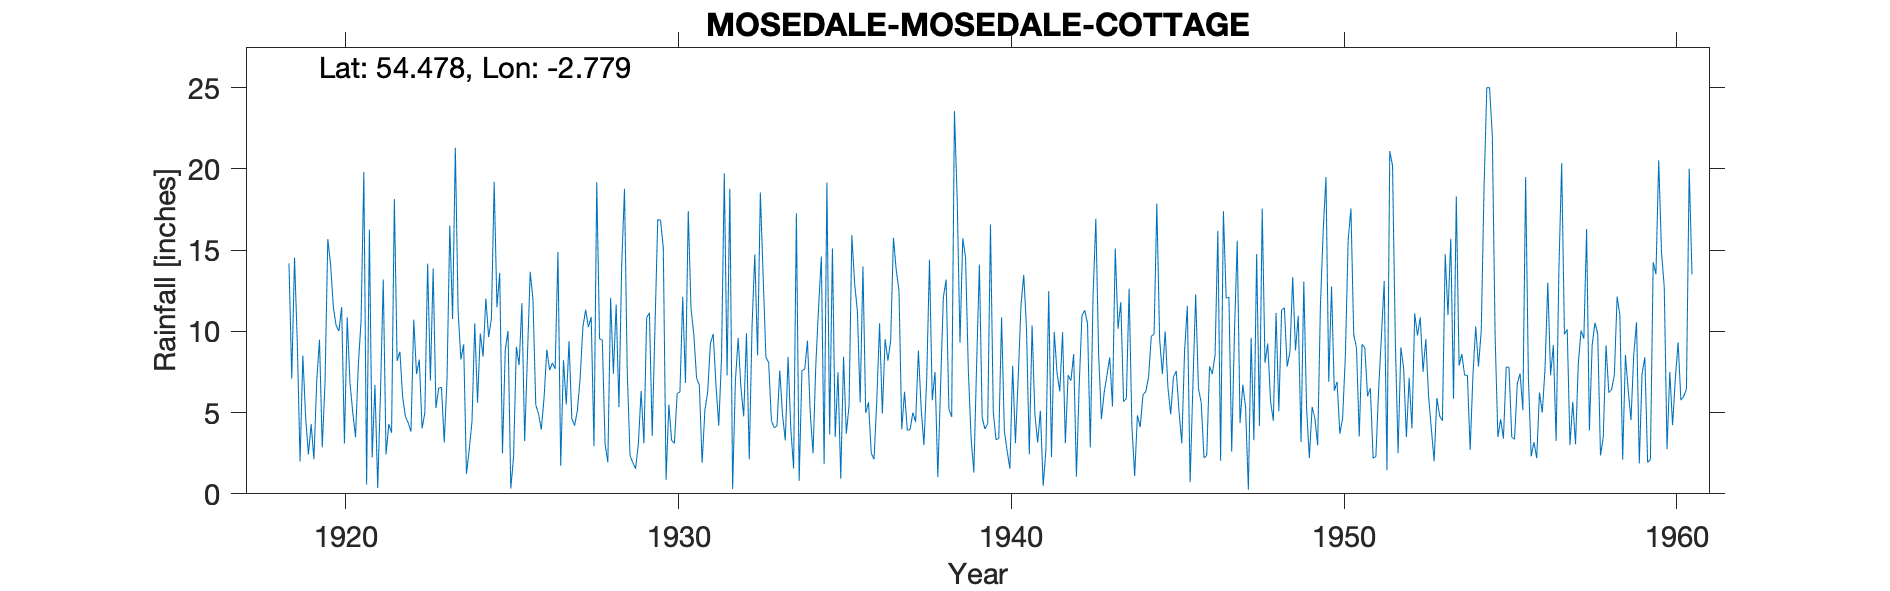

Data behind this chart, as committed beside it:
MOSEDALE COTTAGE, , , , , , , , , , , , , , , , , , , , , , , 
Grid ref, NY496095, Long, -2.779, Lat, 54.48, Elevation, 1443, ft, , , , , , , , , , , , , , , 
Station no, 3662, , , , , , , , , , , , , , , , , , , , , , 
, 1910, 1911, 1912, 1913, 1914, 1915, 1916, 1917, 1918, 1919, 1920, 1921, 1922, 1923, 1924, 1925, 1926, 1927, 1928, 1929, 1930, 1931, 1932
January, , , , , , , , , , 9.27, 14.14, 19.81, 8.18, 6.97, 9.2, 11.48, 13.66, 8.22, 19.19, 2.35, 15.15, 7.12, 18.77
February, , , , , , , , , , 2, 11.48, 0.57, 8.75, 13.87, 1.23, 13.6, 11.95, 5.5, 9.54, 1.93, 0.87, 6.68, 0.3
March, , , , , , , , , , 8.51, 10.36, 16.26, 5.95, 5.28, 2.72, 2.48, 5.48, 9.4, 9.48, 1.55, 5.48, 1.91, 6.96
April, , , , , , , , , , 4.73, 10.02, 2.24, 4.75, 6.51, 4.45, 8.87, 4.92, 4.64, 3.06, 3.06, 3.3, 5.15, 9.59
May, , , , , , , , , , 2.43, 11.5, 6.71, 4.37, 6.55, 10.5, 10.03, 3.96, 4.2, 1.94, 6.33, 3.1, 6.28, 6.52
June, , , , , , , , , , 4.29, 3.11, 0.36, 3.83, 3.16, 5.61, 0.33, 5.93, 5.1, 12.06, 3.11, 6.17, 9.27, 4.77
July, , , , , , , , , , 2.13, 10.85, 6.2, 10.72, 7.08, 9.87, 2.28, 8.88, 7.11, 7.39, 10.84, 6.28, 9.84, 9.89
August, , , , , , , , , , 6.93, 6.83, 13.19, 7.37, 16.51, 8.45, 9.05, 7.61, 10.27, 11.64, 11.14, 12.12, 6.69, 2.12
September, , , , , , , , , , 9.49, 5.01, 2.43, 8.26, 10.76, 12.02, 7.92, 8.05, 11.33, 5.34, 3.57, 6.83, 4.19, 10.29
October, , , , , , , , , 14.19, 2.86, 3.49, 4.3, 4.03, 21.3, 9.65, 11.74, 7.69, 10.26, 14.1, 10.28, 17.4, 8.37, 14.74
November, , , , , , , , , 7.09, 6.85, 7.89, 3.75, 4.98, 11.25, 10.77, 3.25, 14.89, 10.88, 18.78, 16.89, 11.39, 19.72, 8.52
December, , , , , , , , , 14.54, 15.68, 10.66, 18.15, 14.17, 8.26, 19.2, 8.5, 1.73, 2.93, 7.49, 16.83, 9.82, 7.29, 18.55
Total, , , , , , , , , , 75.17, 105.3, 93.97, 85.36, 117.5, 103.7, 89.53, 94.75, 89.84, 120, 87.88, 97.91, 92.51, 111
1936 total mistranscription, , , , , , , , , , , , , , , , , , , , , , , 
